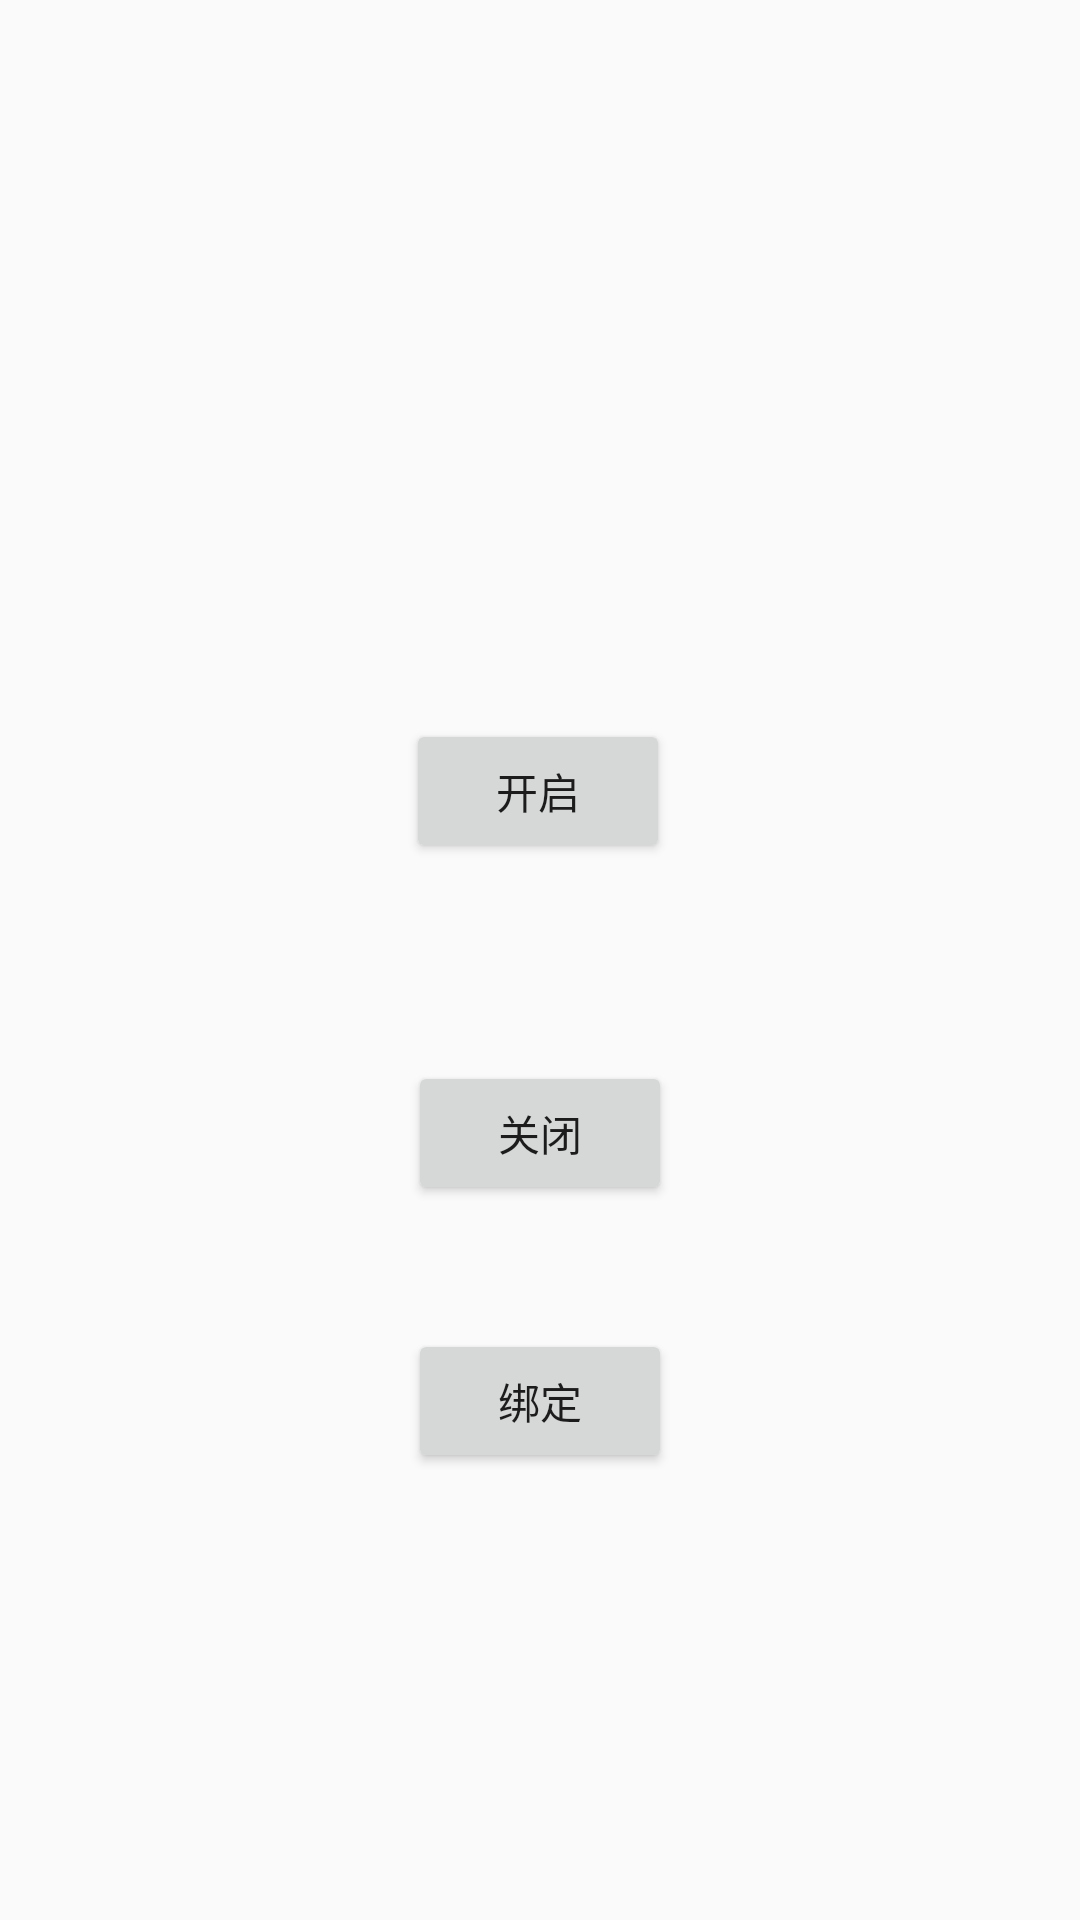

Layout XML and referenced resources for this Android screen:
<!-- AndroidManifest.xml: application theme AppTheme -->
<!-- res/layout/activity_main.xml -->
<?xml version="1.0" encoding="utf-8"?>
<androidx.constraintlayout.widget.ConstraintLayout xmlns:android="http://schemas.android.com/apk/res/android"
    xmlns:app="http://schemas.android.com/apk/res-auto"
    xmlns:tools="http://schemas.android.com/tools"
    android:layout_width="match_parent"
    android:layout_height="match_parent"
    tools:context=".MainActivity">

    <Button
        android:id="@+id/start_service"
        android:layout_width="wrap_content"
        android:layout_height="wrap_content"
        android:text="开启"
        app:layout_constraintBottom_toBottomOf="parent"
        app:layout_constraintEnd_toEndOf="parent"
        app:layout_constraintHorizontal_bias="0.498"
        app:layout_constraintStart_toStartOf="parent"
        app:layout_constraintTop_toTopOf="parent"
        app:layout_constraintVertical_bias="0.405" />

    <Button
        android:id="@+id/stop_service"
        android:layout_width="wrap_content"
        android:layout_height="wrap_content"
        android:text="关闭"
        app:layout_constraintBottom_toBottomOf="parent"
        app:layout_constraintEnd_toEndOf="parent"
        app:layout_constraintStart_toStartOf="parent"
        app:layout_constraintTop_toBottomOf="@+id/start_service"
        app:layout_constraintVertical_bias="0.217" />

    <Button
        android:id="@+id/binding"
        android:layout_width="wrap_content"
        android:layout_height="wrap_content"
        android:text="绑定"
        app:layout_constraintBottom_toBottomOf="parent"
        app:layout_constraintEnd_toEndOf="parent"
        app:layout_constraintStart_toStartOf="parent"

        app:layout_constraintTop_toBottomOf="@+id/stop_service"
        app:layout_constraintVertical_bias="0.217" />

</androidx.constraintlayout.widget.ConstraintLayout>
<!-- resources referenced by this layout -->
<resources>
  <style name="AppTheme" parent="Theme.AppCompat.Light.NoActionBar">
          
          <item name="colorPrimary">@color/colorPrimary</item>
          <item name="colorPrimaryDark">@color/bg_gray</item>
          <item name="colorAccent">@color/colorAccent</item>
          <item name="windowNoTitle">true</item>
          <item name="android:windowLightStatusBar">@color/black</item>
      </style>
  <color name="colorPrimary">#6200EE</color>
  <color name="bg_gray">#F5F5F5</color>
  <color name="colorAccent">#03DAC5</color>
  <color name="black">#000000</color>
</resources>
